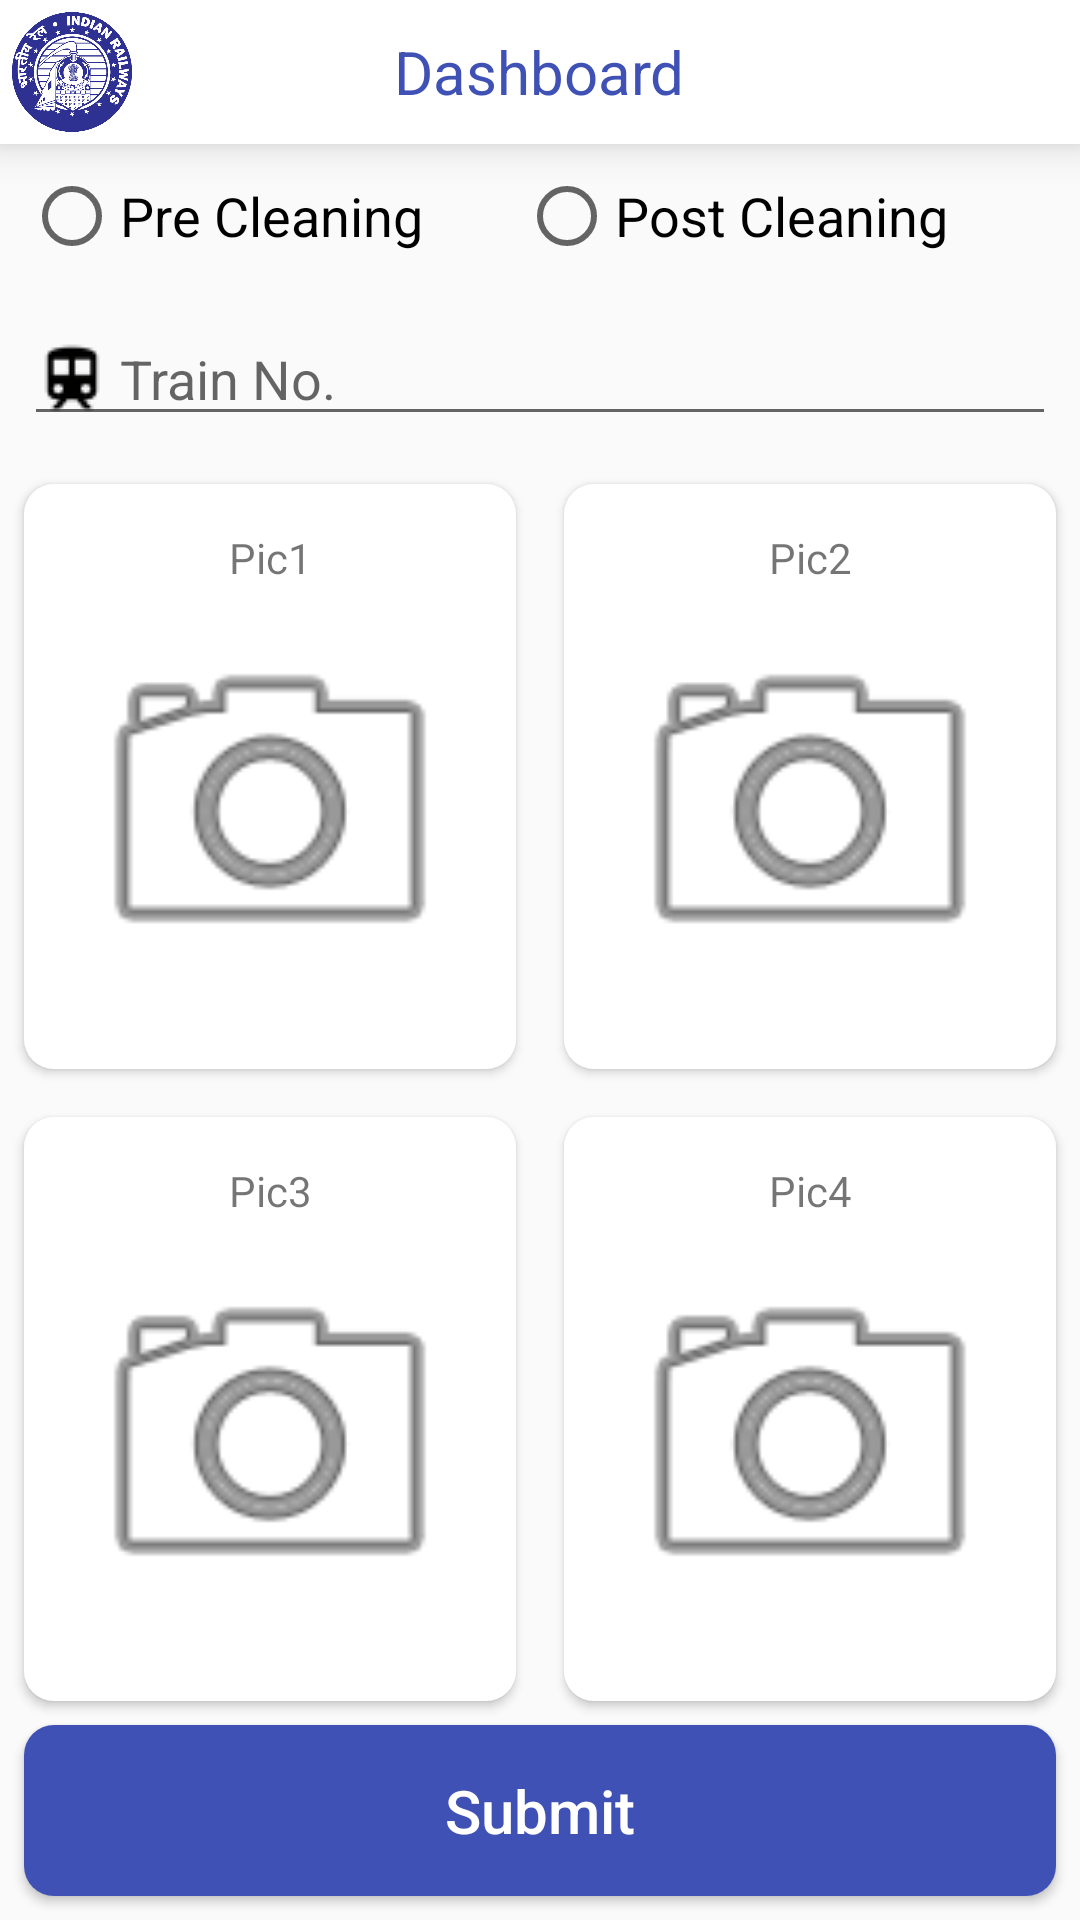

The Android layout XML behind this screen, and the referenced resources:
<!-- AndroidManifest.xml: application theme AppTheme.NoActionBar -->
<!-- res/layout/activity_cleaning_pic.xml -->
<?xml version="1.0" encoding="utf-8"?>
<androidx.constraintlayout.widget.ConstraintLayout xmlns:android="http://schemas.android.com/apk/res/android"
    xmlns:app="http://schemas.android.com/apk/res-auto"
    xmlns:tools="http://schemas.android.com/tools"
    android:layout_width="match_parent"
    android:layout_height="match_parent"
    tools:context="com.sedulous.obhsadi.activity.CleaningPicActivity">
    <RelativeLayout
        android:id="@+id/rl"
        android:layout_width="match_parent"
        android:layout_height="48dp"
        android:elevation="8dp"
        android:background="@android:color/white"
        app:layout_constraintTop_toTopOf="parent">
        <ImageView
            android:layout_width="40dp"
            android:layout_height="40dp"
            android:layout_margin="4dp"
            android:layout_centerVertical="true"
            android:src="@drawable/logo"/>
        <TextView
            android:layout_width="wrap_content"
            android:layout_height="match_parent"
            android:gravity="center"
            android:layout_centerHorizontal="true"
            android:textColor="@color/colorPrimary"
            android:text="Dashboard"
            android:textSize="20dp"/>
    </RelativeLayout>
    <RadioGroup
        android:id="@+id/radioGroup"
        android:layout_width="match_parent"
        android:layout_height="wrap_content"
        android:layout_margin="8dp"
        app:layout_constraintTop_toBottomOf="@+id/rl"
        app:layout_constraintBottom_toTopOf="@id/et_trainno"
        android:orientation="horizontal">

    <RadioButton
        android:id="@+id/rb_pre"
        android:layout_width="wrap_content"
        android:layout_height="wrap_content"
        android:text="Pre Cleaning"
        android:textSize="18sp"/>

    <RadioButton
        android:id="@+id/rb_post"
        android:layout_width="wrap_content"
        android:layout_height="wrap_content"
        android:layout_marginStart="32dp"
        android:text="Post Cleaning"
        android:textSize="18sp"/>
    </RadioGroup>
    <EditText
        android:id="@+id/et_trainno"
        android:layout_width="match_parent"
        android:layout_height="wrap_content"
        android:layout_margin="8dp"
        android:inputType="number"
        android:maxLength="5"
        app:layout_constraintTop_toBottomOf="@+id/radioGroup"
        app:layout_constraintBottom_toTopOf="@id/ll_pic_top"
        android:drawableStart="@drawable/train"
        android:drawablePadding="4dp"
        android:hint="Train No."/>

    <LinearLayout
        android:id="@+id/ll_pic_top"
        android:layout_width="match_parent"
        android:layout_height="0dp"
        android:orientation="horizontal"
        app:layout_constraintTop_toBottomOf="@+id/et_trainno"
        app:layout_constraintBottom_toTopOf="@id/ll_pic_bottom">
        <LinearLayout
            android:id="@+id/ll1"
            android:orientation="vertical"
            android:layout_width="0dp"
            android:layout_weight="1"
            android:background="@drawable/et_white_bg"
            android:elevation="2dp"
            android:layout_margin="8dp"
            android:layout_height="match_parent">
            <TextView
                android:id="@+id/tv1"
                android:layout_width="match_parent"
                android:layout_height="wrap_content"
                android:gravity="center"
                android:text="Pic1"/>
            <ImageView
                android:id="@+id/iv1"
                android:layout_width="match_parent"
                android:layout_height="match_parent"
                android:scaleType="fitCenter"
                android:src="@android:drawable/ic_menu_camera"/>
        </LinearLayout>
        <LinearLayout
            android:id="@+id/ll2"
            android:orientation="vertical"
            android:layout_width="0dp"
            android:layout_weight="1"
            android:background="@drawable/et_white_bg"
            android:elevation="2dp"
            android:layout_margin="8dp"
            android:layout_height="match_parent">
            <TextView
                android:id="@+id/tv2"
                android:layout_width="match_parent"
                android:layout_height="wrap_content"
                android:gravity="center"
                android:text="Pic2"/>
            <ImageView
                android:id="@+id/iv2"
                android:layout_width="match_parent"
                android:layout_height="match_parent"
                android:scaleType="fitCenter"
                android:src="@android:drawable/ic_menu_camera"/>
        </LinearLayout>
    </LinearLayout>
    <LinearLayout
        android:id="@+id/ll_pic_bottom"
        android:layout_width="match_parent"
        android:layout_height="0dp"
        android:orientation="horizontal"
        app:layout_constraintTop_toBottomOf="@id/ll_pic_top"
        app:layout_constraintBottom_toTopOf="@id/btn_submit">
        <LinearLayout
            android:id="@+id/ll3"
            android:orientation="vertical"
            android:layout_width="0dp"
            android:layout_weight="1"
            android:background="@drawable/et_white_bg"
            android:elevation="2dp"
            android:layout_margin="8dp"
            android:layout_height="match_parent">
            <TextView
                android:id="@+id/tv3"
                android:layout_width="match_parent"
                android:layout_height="wrap_content"
                android:gravity="center"
                android:text="Pic3"/>
            <ImageView
                android:id="@+id/iv3"
                android:layout_width="match_parent"
                android:layout_height="match_parent"
                android:scaleType="fitCenter"
                android:src="@android:drawable/ic_menu_camera"/>
        </LinearLayout>
        <LinearLayout
            android:id="@+id/ll4"
            android:orientation="vertical"
            android:layout_width="0dp"
            android:layout_weight="1"
            android:background="@drawable/et_white_bg"
            android:elevation="2dp"
            android:layout_margin="8dp"
            android:layout_height="match_parent">
            <TextView
                android:id="@+id/tv4"
                android:layout_width="match_parent"
                android:layout_height="wrap_content"
                android:gravity="center"
                android:text="Pic4"/>
            <ImageView
                android:id="@+id/iv4"
                android:layout_width="match_parent"
                android:layout_height="match_parent"
                android:scaleType="fitCenter"
                android:src="@android:drawable/ic_menu_camera"/>
        </LinearLayout>
    </LinearLayout>
    <Button
        android:id="@+id/btn_submit"
        android:layout_width="match_parent"
        android:layout_height="wrap_content"
        android:layout_margin="8dp"
        app:layout_constraintBottom_toBottomOf="parent"
        android:background="@drawable/et_white_bg"
        android:backgroundTint="@color/colorPrimary"
        android:textColor="@android:color/white"
        android:textAllCaps="false"
        android:textSize="20dp"
        android:text="Submit"
        android:elevation="4dp"/>
</androidx.constraintlayout.widget.ConstraintLayout>
<!-- resources referenced by this layout -->
<resources>
  <color name="colorPrimary">#3F51B5</color>
  <!-- drawable et_white_bg (drawable) -->
  <?xml version="1.0" encoding="utf-8"?>
  <shape xmlns:android="http://schemas.android.com/apk/res/android">
      <padding android:left="15dp" android:right="15dp" android:top="15dp" android:bottom="15dp"/>
      <corners android:radius="10dp"/>
      <solid android:color="@android:color/white"/>
  </shape>
  <!-- drawable logo: png bitmap (drawable, 137537 bytes) -->
  <!-- drawable train: png bitmap (drawable, 770 bytes) -->
  <style name="AppTheme.NoActionBar">
          <item name="windowActionBar">false</item>
          <item name="windowNoTitle">true</item>
      </style>
</resources>
